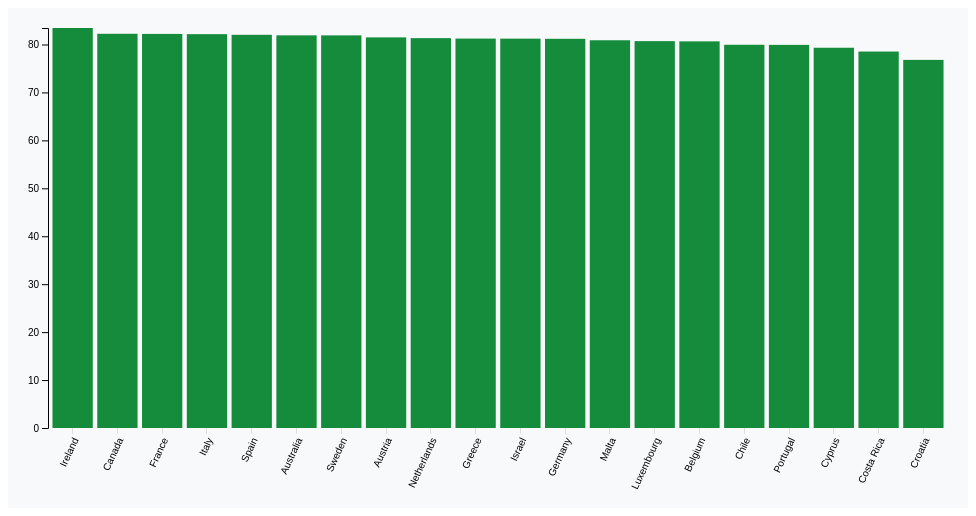
D3 v6 page, settled after 480 driven frames (8 s of simulated time); the page loaded 1 data file(s).


// ── JS/barchart.js
// Load data
d3.csv("./data/average_life_expectancy_per_country.csv").then(data2 => {
    const data = data2.slice(0, 20);
    
    data.forEach(d => {
        d['Life expectancy '] = +d['Life expectancy ']; // Convert to numeric
    });

    

    // Set dimensions and margins
    const margin = {top: 20, right: 20, bottom: 80, left: 40},
        width = 960 - margin.left - margin.right,
        height = 500 - margin.top - margin.bottom;

    // Append SVG object to the body
    const svg = d3.select("#bar-chart")
    .append("svg")
        .attr("width", width + margin.left + margin.right)
        .attr("height", height + margin.top + margin.bottom)
      .append("g")
        .attr("transform", `translate(${margin.left},${margin.top})`);

    // Set the ranges
    const x = d3.scaleBand()
          .range([0, width])
          .padding(0.1);
    const y = d3.scaleLinear()
          .range([height, 0]);
          
    // Scale the range of the data in the domains
    x.domain(data.map(d => d.Country));
    y.domain([0, d3.max(data, d => d['Life expectancy '])]);


     // Create a tooltip
     const tooltip = d3.select("#tooltip");

      // Append rectangles for the bar chart
    svg.selectAll(".bar")
    .data(data)
    .enter().append("rect")
      .attr("class", "bar")
      .attr("x", d => x(d.Country))
      .attr("width", x.bandwidth())
      .attr("y", d => y(d['Life expectancy ']))
      .attr("height", d => height - y(d['Life expectancy ']))
      .on("mouseover", function(event, d) {
               d3.select(this)
          tooltip.transition()
                 .duration(300)
                 .attr("fill", "#007bff")
                 .style("opacity", .9);
          tooltip.html("<span class='tooltip-title'>" + d.Country + "</span><br/><span class='tooltip-content'></span>Life Expectancy: " + d['Life expectancy '].toFixed(2) + "<br/>" + d.Country)
                 .style("left", (event.pageX) + "px")
                 .style("top", (event.pageY - 28) + "px");
      })
      .on("mouseout", function(d) {
               d3.select(this)
          tooltip.transition()
                 .duration(300)
                 .attr("fill", d => colorScale(d['Life expectancy ']))
                 .style("opacity", 0);
      });

    // Define a color scale
    const colorScale = d3.scaleSequential()
        .interpolator(d3.interpolateCool)
        .domain([0, d3.max(data, d => d['Life expectancy '])]);
    // Append rectangles for the bar chart
    svg.selectAll(".bar")
        .data(data)
        .enter().append("rect")
        .attr("class", "bar")
        .attr("x", d => x(d.Country))
        .attr("width", x.bandwidth())
        .attr("y", d => y(d['Life expectancy ']))
        .attr("height", d => height - y(d['Life expectancy ']))
        .attr("y", height)
        .transition()
        .duration(800)
        .attr("y", d => y(d['Life expectancy ']))
        .attr("height", d => height - y(d['Life expectancy ']))
    // Use this color scale when creating bars
        .attr("fill", d => colorScale(d['Life expectancy ']))

    // Rounded corners
        .attr("rx", 3) 
        .attr("ry", 3);
        
    // Add the x Axis
    svg.append("g")
        .attr("class", "grid")
        .attr("transform", `translate(0,${height})`)
        .call(d3.axisBottom(x))
        
        .selectAll("text")
        .style("text-anchor", "end")
        .attr("dx", "-.8em")
        .attr("dy", ".15em")
        .attr("transform", "rotate(-65)");

    // Add the y Axis
    svg.append("g")
        .call(d3.axisLeft(y));
});

### data: data/average_life_expectancy_per_country.csv
Country, Life expectancy
Ireland, 83.44
Canada, 82.23
France, 82.21
Italy, 82.15
Spain, 82.02
Australia, 81.91
Sweden, 81.9
Austria, 81.48
Netherlands, 81.33
Greece, 81.23
Israel, 81.22
Germany, 81.19
Malta, 80.88
Luxembourg, 80.7
Belgium, 80.65
Chile, 79.94
Portugal, 79.92
Cyprus, 79.32
Costa Rica, 78.53
Croatia, 76.79
Panama, 76.45
Bosnia and Herzegovina, 76.18
Uruguay, 76.01
Mexico, 75.65
Poland, 75.53
Maldives, 75.34
Argentina, 75.24
Albania, 75.16
Montenegro, 75.07
Estonia, 74.76
Ecuador, 74.63
Jamaica, 74.52
Tunisia, 74.29
Algeria, 74.21
Serbia, 74.19
Lebanon, 74.15
China, 74.14
Romania, 73.99
Peru, 73.89
Turkey, 73.79
Latvia, 73.67
Malaysia, 73.67
Samoa, 73.59
Sri Lanka, 73.47
Georgia, 73.45
Nicaragua, 73.36
Armenia, 73.31
Brazil, 73.27
Colombia, 73.19
Syrian Arab Republic, 73.16
Guatemala, 73.14
Thailand, 72.96
Jordan, 72.91
Honduras, 72.89
Paraguay, 72.84
Lithuania, 72.75
Bulgaria, 72.74
Cabo Verde, 72.62
Mauritius, 72.59
Tonga, 72.47
... 73 more rows